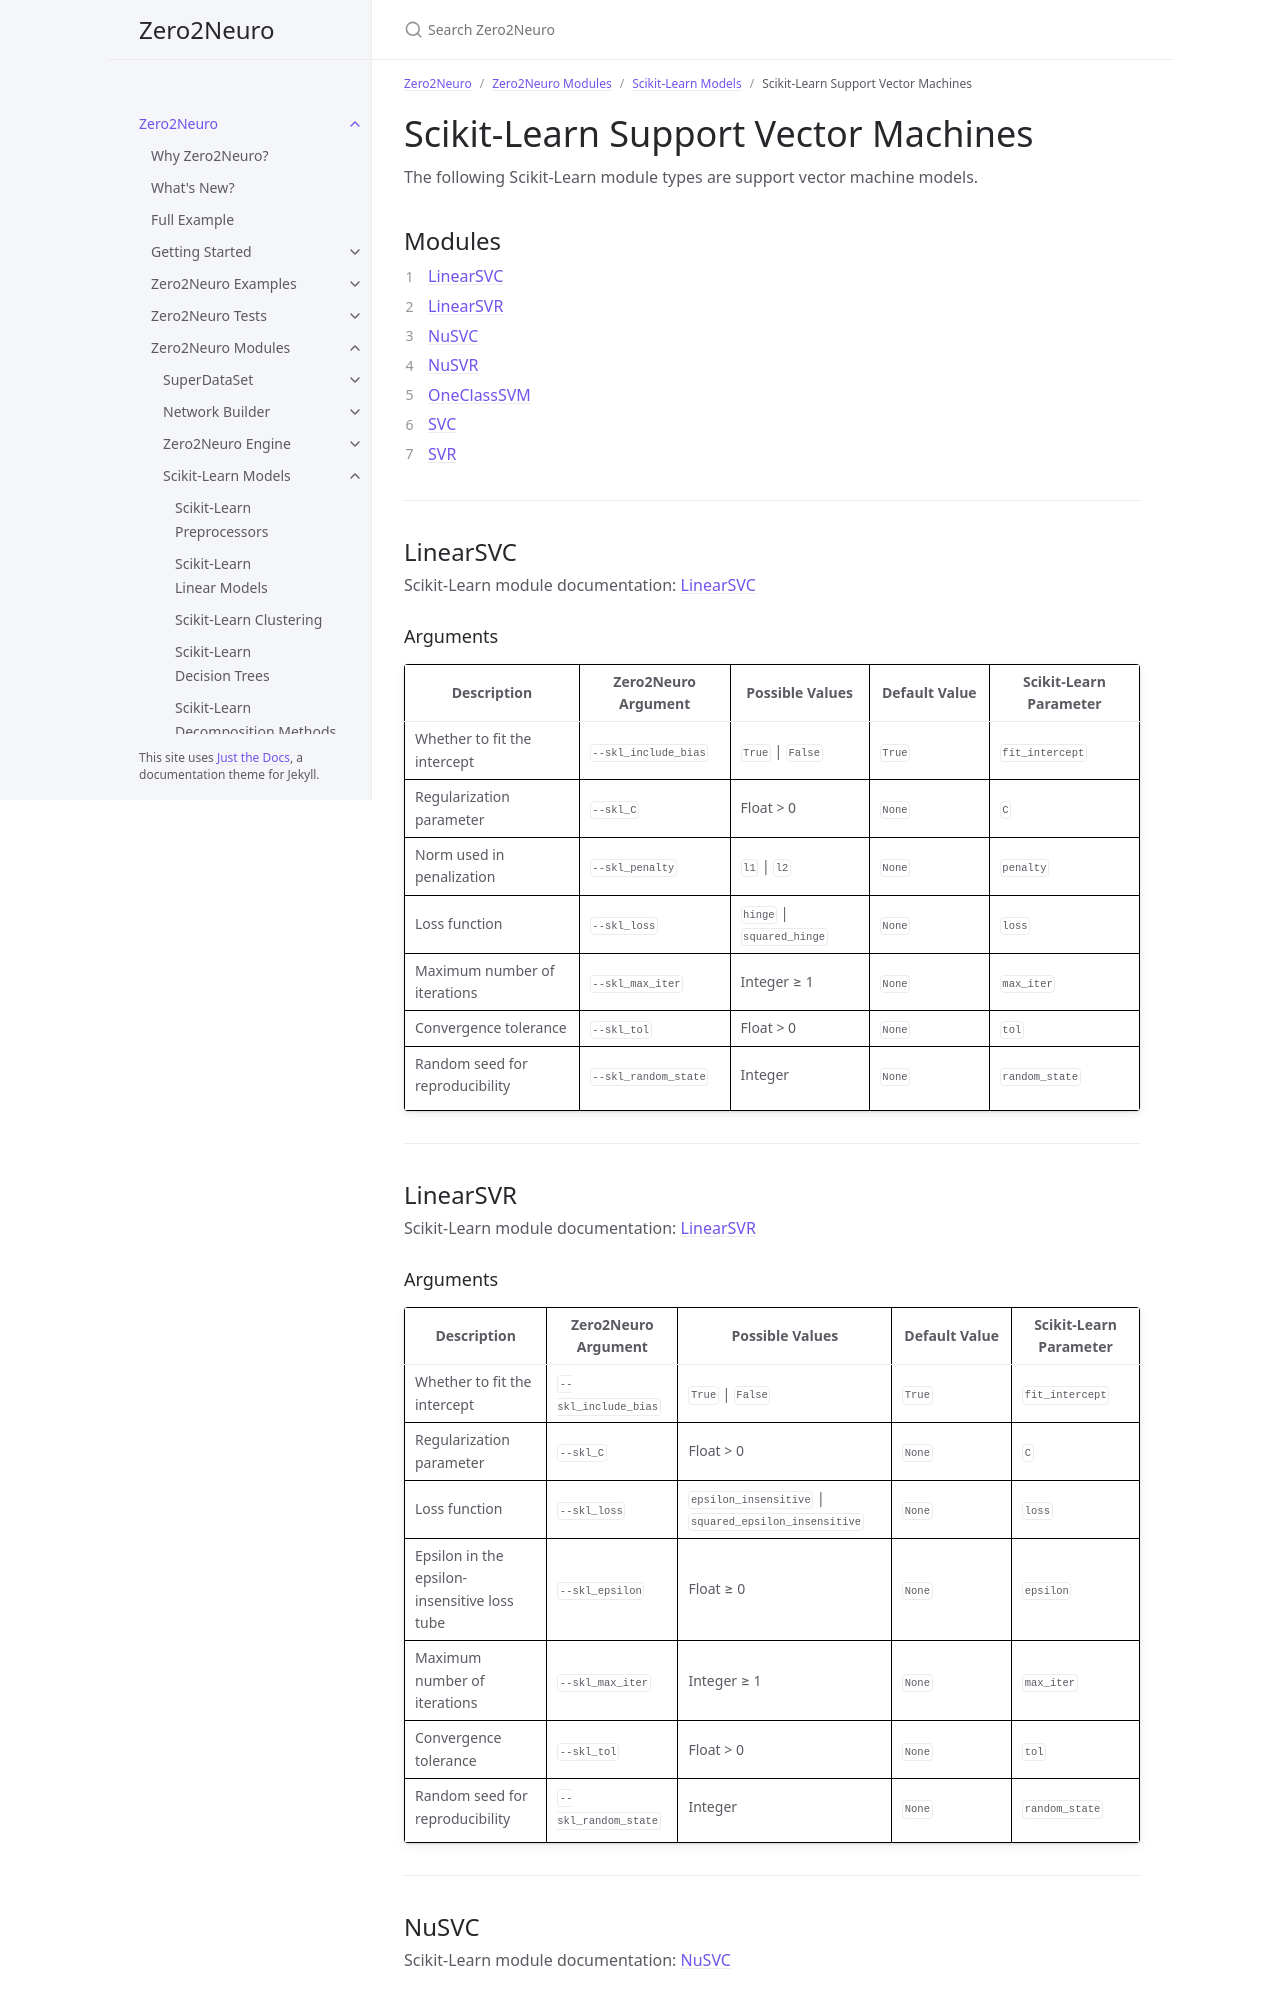

repository: Symbiotic-Computing-Laboratory/zero2neuro · page: dev/docs/modules/sklearn/svms.html · generator: jekyll

---
title: Scikit-Learn Support Vector Machines
nav_order: 110
parent: Scikit-Learn Models
has_children: false
---

# Scikit-Learn Support Vector Machines

The following Scikit-Learn module types are support vector machine models.

## Modules

1. [LinearSVC](#linearsvc)
2. [LinearSVR](#linearsvr)
3. [NuSVC](#nusvc)
4. [NuSVR](#nusvr)
5. [OneClassSVM](#oneclasssvm)
6. [SVC](#svc)
7. [SVR](#svr)

___

## LinearSVC

Scikit-Learn module documentation: [LinearSVC](https://scikit-learn.org/stable/modules/generated/sklearn.svm.LinearSVC.html)

### Arguments

| Description | Zero2Neuro Argument | Possible Values | Default Value | Scikit-Learn Parameter |
|---|---|---|---|---|
| Whether to fit the intercept | `--skl_include_bias` | `True` \| `False` | `True` | `fit_intercept` |
| Regularization parameter | `--skl_C` | Float > 0 | `None` | `C` |
| Norm used in penalization | `--skl_penalty` | `l1` \| `l2` | `None` | `penalty` |
| Loss function | `--skl_loss` | `hinge` \| `squared_hinge` | `None` | `loss` |
| Maximum number of iterations | `--skl_max_iter` | Integer ≥ 1 | `None` | `max_iter` |
| Convergence tolerance | `--skl_tol` | Float > 0 | `None` | `tol` |
| Random seed for reproducibility | `--skl_random_state` | Integer | `None` | `random_state` |

___

## LinearSVR

Scikit-Learn module documentation: [LinearSVR](https://scikit-learn.org/stable/modules/generated/sklearn.svm.LinearSVR.html)

### Arguments

| Description | Zero2Neuro Argument | Possible Values | Default Value | Scikit-Learn Parameter |
|---|---|---|---|---|
| Whether to fit the intercept | `--skl_include_bias` | `True` \| `False` | `True` | `fit_intercept` |
| Regularization parameter | `--skl_C` | Float > 0 | `None` | `C` |
| Loss function | `--skl_loss` | `epsilon_insensitive` \| `squared_epsilon_insensitive` | `None` | `loss` |
| Epsilon in the epsilon-insensitive loss tube | `--skl_epsilon` | Float ≥ 0 | `None` | `epsilon` |
| Maximum number of iterations | `--skl_max_iter` | Integer ≥ 1 | `None` | `max_iter` |
| Convergence tolerance | `--skl_tol` | Float > 0 | `None` | `tol` |
| Random seed for reproducibility | `--skl_random_state` | Integer | `None` | `random_state` |

___

## NuSVC

Scikit-Learn module documentation: [NuSVC](https://scikit-learn.org/stable/modules/generated/sklearn.svm.NuSVC.html)
